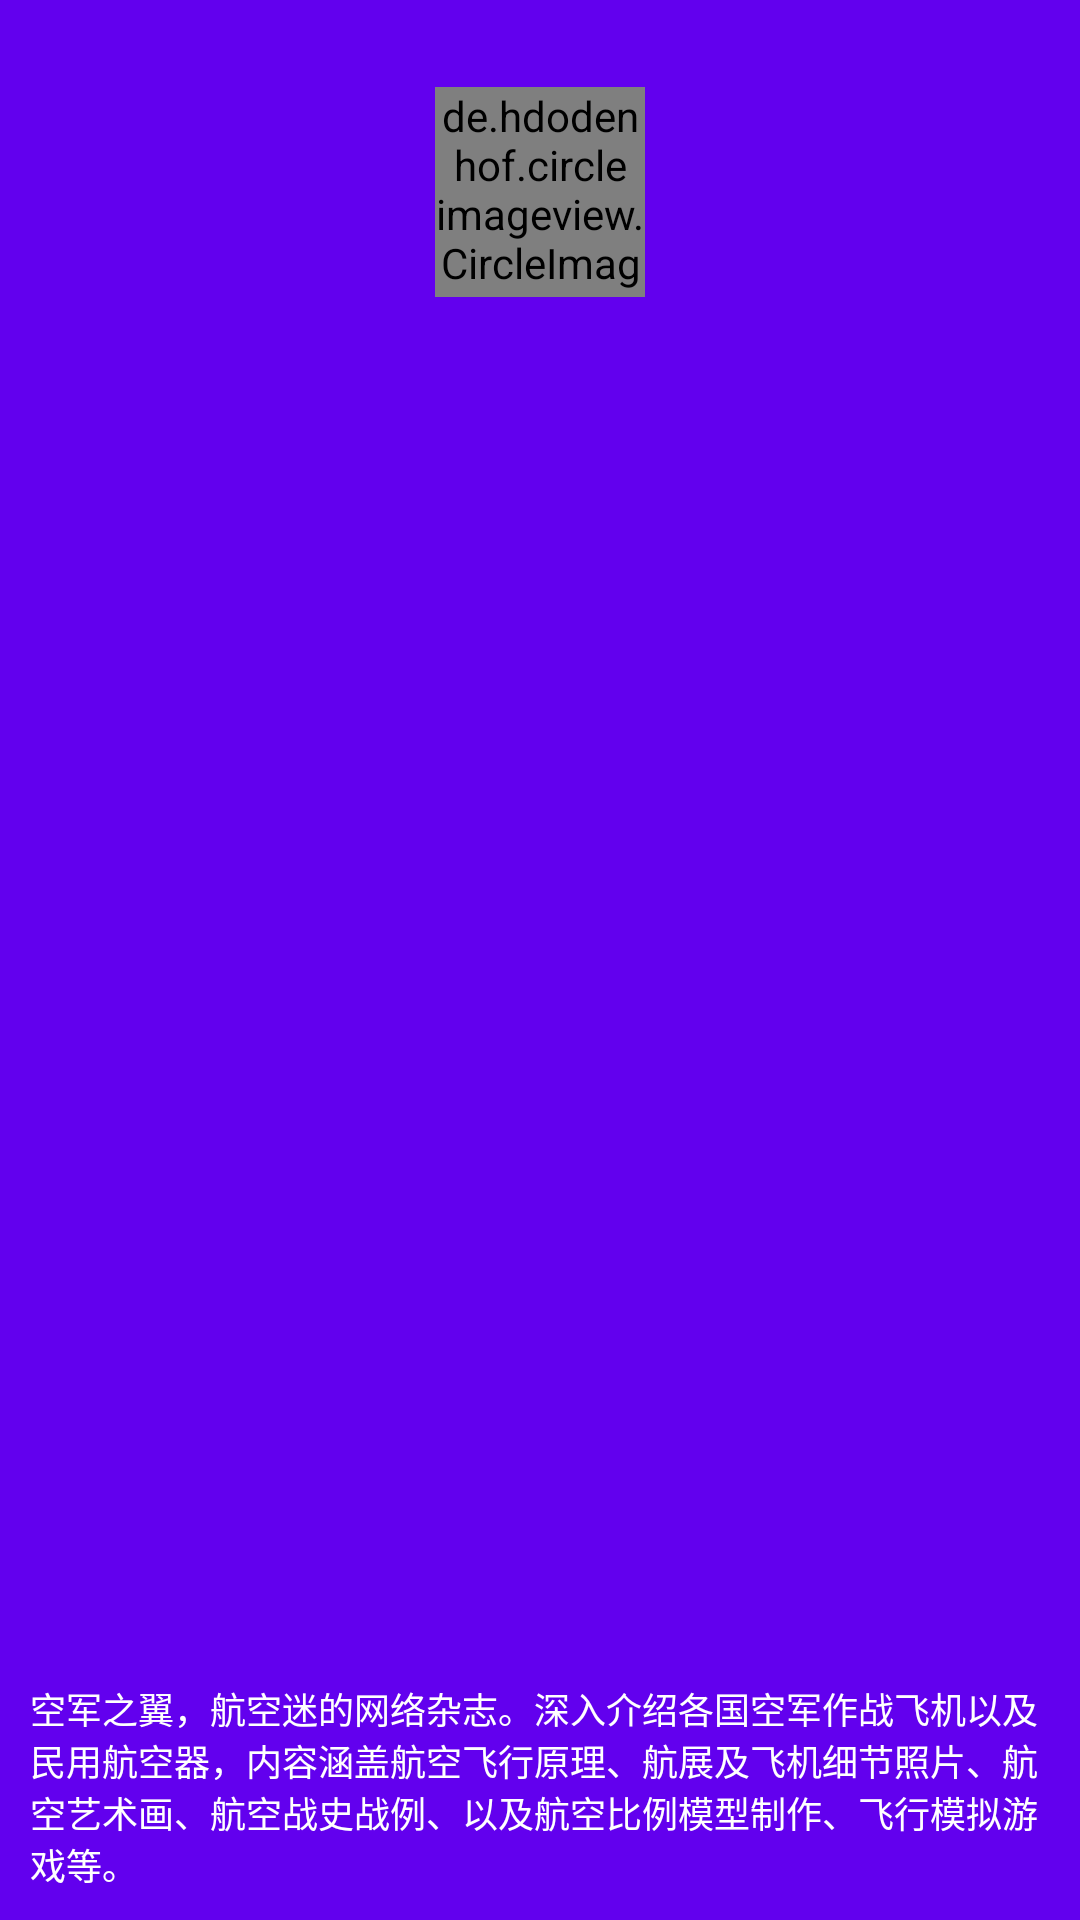

Here is an Android app screen rendered from its layout file. Give the layout XML and the strings, colors and styles it references.
<!-- AndroidManifest.xml: application theme AppTheme -->
<!-- res/layout/headerlayout.xml -->
<?xml version="1.0" encoding="utf-8"?>
<RelativeLayout xmlns:android="http://schemas.android.com/apk/res/android"
    android:layout_width="match_parent"
    android:layout_height="180dp"
    android:padding="10dp"
    android:background="?attr/colorPrimary">

    <TextView
        android:layout_width="wrap_content"
        android:layout_height="wrap_content"
        android:layout_alignParentBottom="true"
        android:text="空军之翼，航空迷的网络杂志。深入介绍各国空军作战飞机以及民用航空器，内容涵盖航空飞行原理、航展及飞机细节照片、航空艺术画、航空战史战例、以及航空比例模型制作、飞行模拟游戏等。"
        android:textColor="#FFF"
        android:textSize="12sp"/>

    <de.hdodenhof.circleimageview.CircleImageView
        android:id="@+id/icon_image"
        android:layout_width="70dp"
        android:layout_height="70dp"
        android:src="@drawable/ic_logo"
        android:layout_marginTop="19dp"
        android:layout_alignParentTop="true"
        android:layout_centerHorizontal="true" />

</RelativeLayout>
<!-- resources referenced by this layout -->
<resources>
  <!-- drawable ic_logo: jpg bitmap (mipmap-xxhdpi, 3013 bytes) -->
  <style name="AppTheme" parent="Theme.AppCompat.Light.NoActionBar">
          <item name="colorPrimary">@color/colorPrimary</item>
          <item name="colorPrimaryDark">@color/colorPrimaryDark</item>
          <item name="colorAccent">@color/colorAccent</item>
      </style>
  <!-- not gathered from this repository: default colours our renderer supplied (Android Studio template values) -->
  <color name="colorPrimary">#FF6200EE</color>
  <color name="colorPrimaryDark">#FF3700B3</color>
  <color name="colorAccent">#FF03DAC5</color>
</resources>
